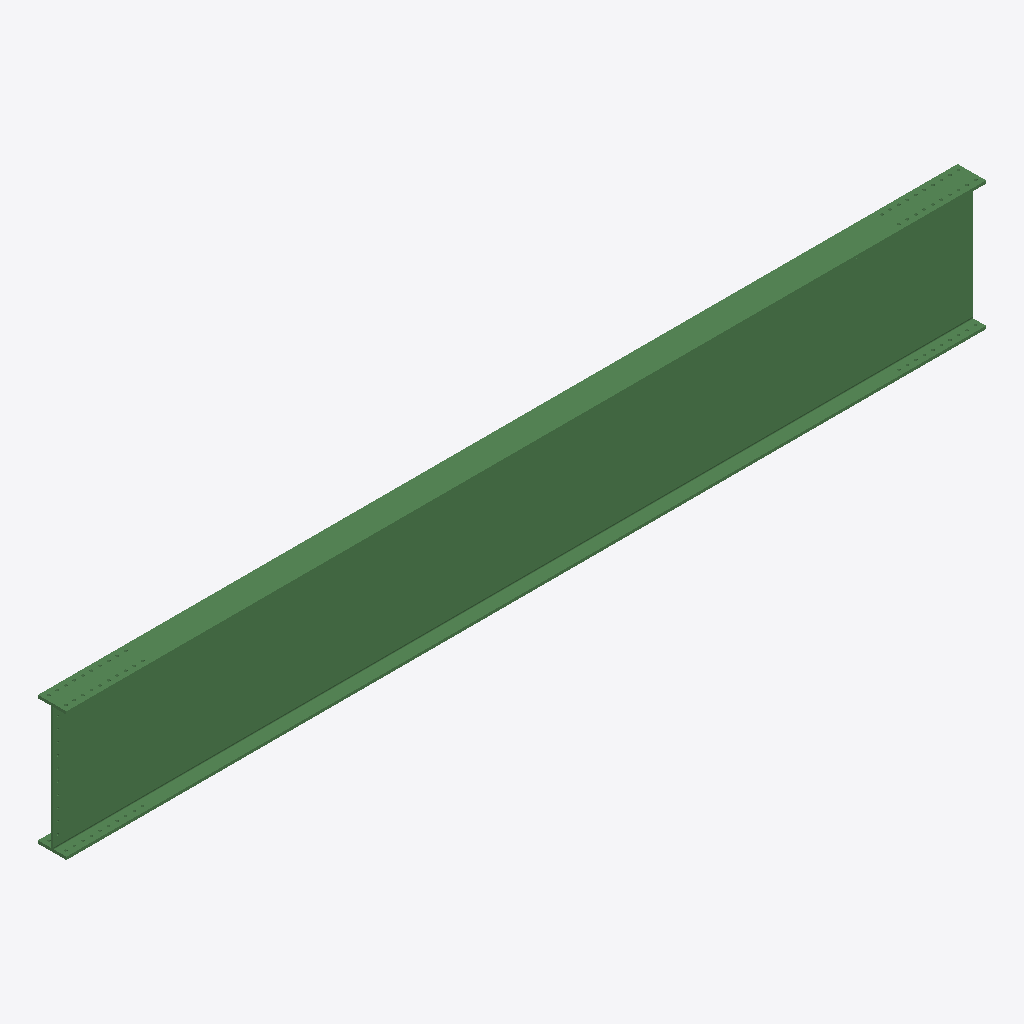
Isometric view of an IFC building model (IFC-SPF (STEP), schema IFC2X3, length unit millimetre), seen from the south-west, elements coloured by IFC class: 1 beam (green).
Extent 8.1 m × 0.2 m × 1.1 m (x, y, z). Storeys (1): Undefined at 0.00 m. Elements (1): 1 IfcBeam.

HEADER;
FILE_DESCRIPTION(('ViewDefinition[AISC_Steel_Detailing]','Option [BaseQuantities:Off]','Option [GridExport:On]','Option [Assemblies:Off]','Option [Bolts:On]','Option [Rebars:On]','Option [PourObjects:Off]','Option [Welds:On]','Option [SurfaceTreatments:On]','Option [LocationBy:0]','Option [ViewColors:Off]','Option [SectionedSpine:Off]','[2 more]'),'2;1');
FILE_NAME('b_998_Qty_1.ifc','2026-05-16T11:53:11',('GIOVANNIPC\\gcorrea'),('Structural Designer'),'IFC Database version: Work','Tekla Structures 2020 Service Pack 5, IFC Export','');
FILE_SCHEMA(('IFC2X3'));
ENDSEC;
DATA;
#37=IFCPROJECT('2G7ZFDNE16yBDU14FA92Me',#5,'Proyecto',$,$,$,$,(#11),#36);
#39=IFCSITE('2xvEzEinjBTea80yOTcujY',#5,'Obra',$,$,#38,$,$,.ELEMENT.,$,$,$,$,$);
#41=IFCBUILDING('3a09JXCxrBx8imiCVer5C_',#5,'Undefined',$,$,#40,$,$,.ELEMENT.,$,$,$);
#43=IFCBUILDINGSTOREY('29hdEUCErFze9E_VIAceOd',#5,'Undefined',$,$,#42,$,$,.ELEMENT.,0.0);
#64=IFCBEAM('2sMXy8D$X0cQO_YMG6hqbr',#44,'BEAM','HI1130-13-25*250','HI1130-13-25*250',#47,#63,'IDb65a1f08-37f8-4099-a63e-896406af4975');
ENDSEC;
